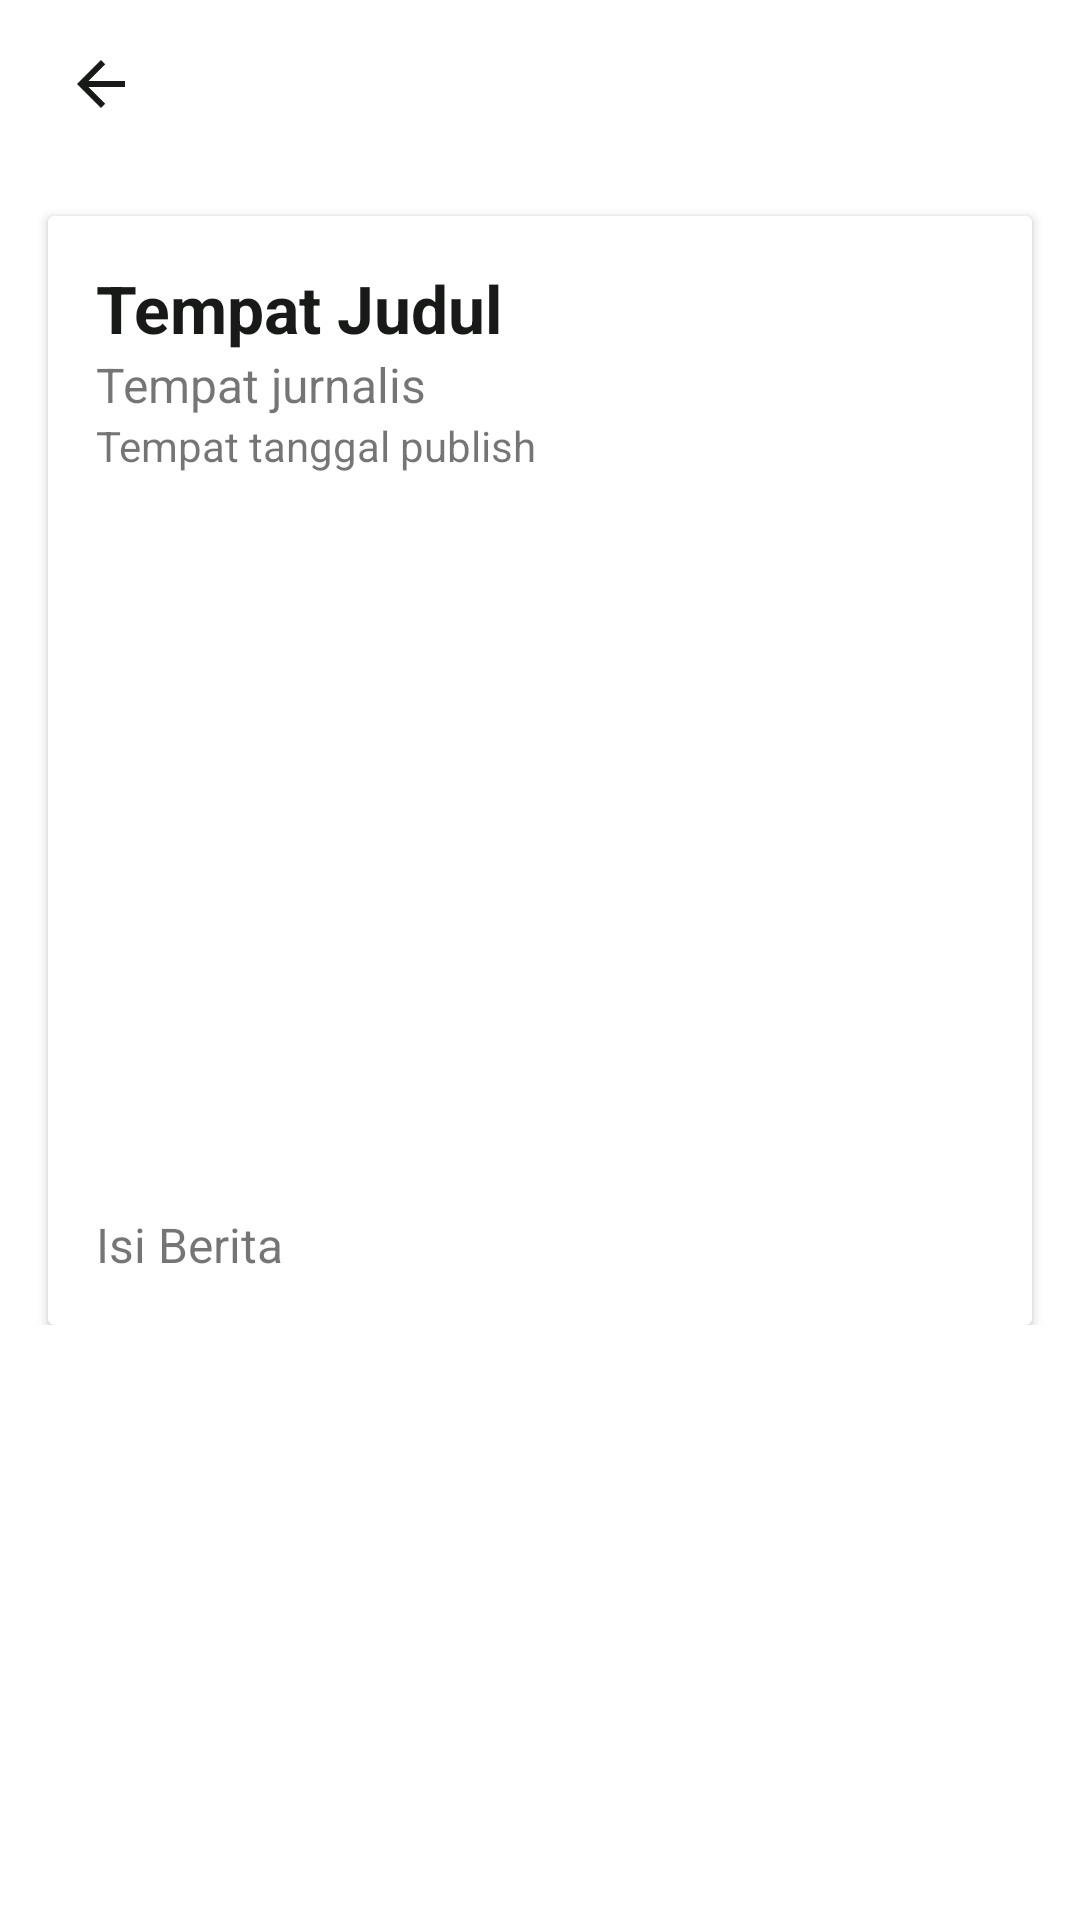

The Android layout XML behind this screen, and the referenced resources:
<!-- AndroidManifest.xml: application theme Theme.Tugas_ViewModel_Activity -->
<!-- res/layout/fragment_detail.xml -->
<?xml version="1.0" encoding="utf-8"?>
<LinearLayout xmlns:android="http://schemas.android.com/apk/res/android"
    xmlns:tools="http://schemas.android.com/tools"
    android:layout_width="match_parent"
    android:layout_height="match_parent"
    xmlns:app="http://schemas.android.com/apk/res-auto"
    android:orientation="vertical"
    android:background="@color/bright_red"
    tools:context=".fragments.DetailFragment">

    <com.google.android.material.appbar.AppBarLayout
        android:id="@+id/toolbarDetail"
        android:layout_width="match_parent"
        android:layout_height="wrap_content"
        android:background="@color/soft_red"
        app:layout_constraintEnd_toEndOf="parent"
        app:layout_constraintStart_toStartOf="parent"
        app:layout_constraintTop_toTopOf="parent">

        <androidx.appcompat.widget.Toolbar
            android:layout_width="match_parent"
            android:layout_height="wrap_content">

            <androidx.constraintlayout.widget.ConstraintLayout
                android:layout_width="match_parent"
                android:layout_height="wrap_content"
                android:layout_marginEnd="16dp">

                <ImageButton
                    android:id="@+id/btnBackHome"
                    android:background="@android:color/transparent"
                    android:layout_width="35dp"
                    android:layout_height="35dp"
                    android:src="@drawable/ic_arrow_back"
                    app:layout_constraintBottom_toBottomOf="parent"
                    app:layout_constraintStart_toStartOf="parent"
                    app:layout_constraintTop_toTopOf="parent" />

            </androidx.constraintlayout.widget.ConstraintLayout>

        </androidx.appcompat.widget.Toolbar>

    </com.google.android.material.appbar.AppBarLayout>

    <ScrollView
        android:layout_width="match_parent"
        android:layout_height="match_parent">

        <androidx.constraintlayout.widget.ConstraintLayout
            android:layout_width="match_parent"
            android:layout_height="0dp"
            android:paddingBottom="16dp">

            <androidx.cardview.widget.CardView
                android:layout_width="match_parent"
                android:layout_height="wrap_content"
                android:layout_margin="16dp"
                app:layout_constraintEnd_toEndOf="parent"
                app:layout_constraintStart_toStartOf="parent"
                app:layout_constraintTop_toTopOf="parent">

                <androidx.constraintlayout.widget.ConstraintLayout
                    android:layout_width="match_parent"
                    android:layout_height="match_parent"
                    android:layout_marginStart="16dp"
                    android:layout_marginEnd="16dp">

                    <TextView
                        android:id="@+id/tvJudulDetail"
                        android:layout_width="match_parent"
                        android:layout_height="wrap_content"
                        android:layout_marginTop="16dp"
                        android:layout_marginBottom="8dp"
                        android:text="Tempat Judul"
                        android:textColor="@color/soft_black"
                        android:textSize="22sp"
                        android:textStyle="bold"
                        app:layout_constraintEnd_toEndOf="parent"
                        app:layout_constraintStart_toStartOf="parent"
                        app:layout_constraintTop_toTopOf="parent"/>

                    <TextView
                        android:id="@+id/tvJurnalisDetail"
                        android:layout_width="wrap_content"
                        android:layout_height="wrap_content"
                        android:text="Tempat jurnalis"
                        android:textColor="@color/red"
                        android:textSize="16sp"
                        app:layout_constraintStart_toStartOf="parent"
                        app:layout_constraintTop_toBottomOf="@+id/tvJudulDetail"/>

                    <TextView
                        android:id="@+id/tvTanggalDetail"
                        android:layout_width="wrap_content"
                        android:layout_height="wrap_content"
                        android:text="Tempat tanggal publish"
                        android:textSize="14sp"
                        app:layout_constraintStart_toStartOf="parent"
                        app:layout_constraintTop_toBottomOf="@+id/tvJurnalisDetail"/>

                    <ImageView
                        android:id="@+id/ivBeritaDetail"
                        android:layout_width="match_parent"
                        android:layout_height="210dp"
                        android:layout_marginTop="20dp"
                        tools:srcCompat="@tools:sample/avatars"
                        android:scaleType="fitXY"
                        app:layout_constraintEnd_toEndOf="parent"
                        app:layout_constraintStart_toStartOf="parent"
                        app:layout_constraintTop_toBottomOf="@+id/tvTanggalDetail"/>

                    <TextView
                        android:id="@+id/tvIsiBerita"
                        android:layout_width="match_parent"
                        android:layout_height="wrap_content"
                        android:layout_marginTop="16dp"
                        android:text="Isi Berita"
                        android:textSize="16sp"
                        android:paddingBottom="16dp"
                        app:layout_constraintEnd_toEndOf="parent"
                        app:layout_constraintStart_toStartOf="parent"
                        app:layout_constraintTop_toBottomOf="@+id/ivBeritaDetail"/>

                </androidx.constraintlayout.widget.ConstraintLayout>

            </androidx.cardview.widget.CardView>

        </androidx.constraintlayout.widget.ConstraintLayout>

    </ScrollView>

</LinearLayout>
<!-- resources referenced by this layout -->
<resources>
  <color name="soft_black">#181A18</color>
  <!-- drawable ic_arrow_back (drawable) -->
  <vector android:autoMirrored="true" android:height="24dp"
      android:tint="#181A18" android:viewportHeight="24"
      android:viewportWidth="24" android:width="24dp" xmlns:android="http://schemas.android.com/apk/res/android">
      <path android:fillColor="@android:color/white" android:pathData="M20,11H7.83l5.59,-5.59L12,4l-8,8 8,8 1.41,-1.41L7.83,13H20v-2z"/>
  </vector>
  <style name="Theme.Tugas_ViewModel_Activity" parent="Theme.MaterialComponents.DayNight.NoActionBar">
          
          <item name="colorPrimary">@color/purple_500</item>
          <item name="colorPrimaryVariant">@color/purple_700</item>
          <item name="colorOnPrimary">@color/white</item>
          
          <item name="colorSecondary">@color/teal_200</item>
          <item name="colorSecondaryVariant">@color/teal_700</item>
          <item name="colorOnSecondary">@color/black</item>
          
          <item name="android:statusBarColor" tools:targetApi="l">?attr/colorPrimaryVariant</item>
          
      </style>
  <color name="purple_500">#FF6200EE</color>
  <color name="purple_700">#FF3700B3</color>
  <color name="white">#FFFFFFFF</color>
  <color name="teal_200">#FF03DAC5</color>
  <color name="teal_700">#FF018786</color>
  <color name="black">#FF000000</color>
</resources>
